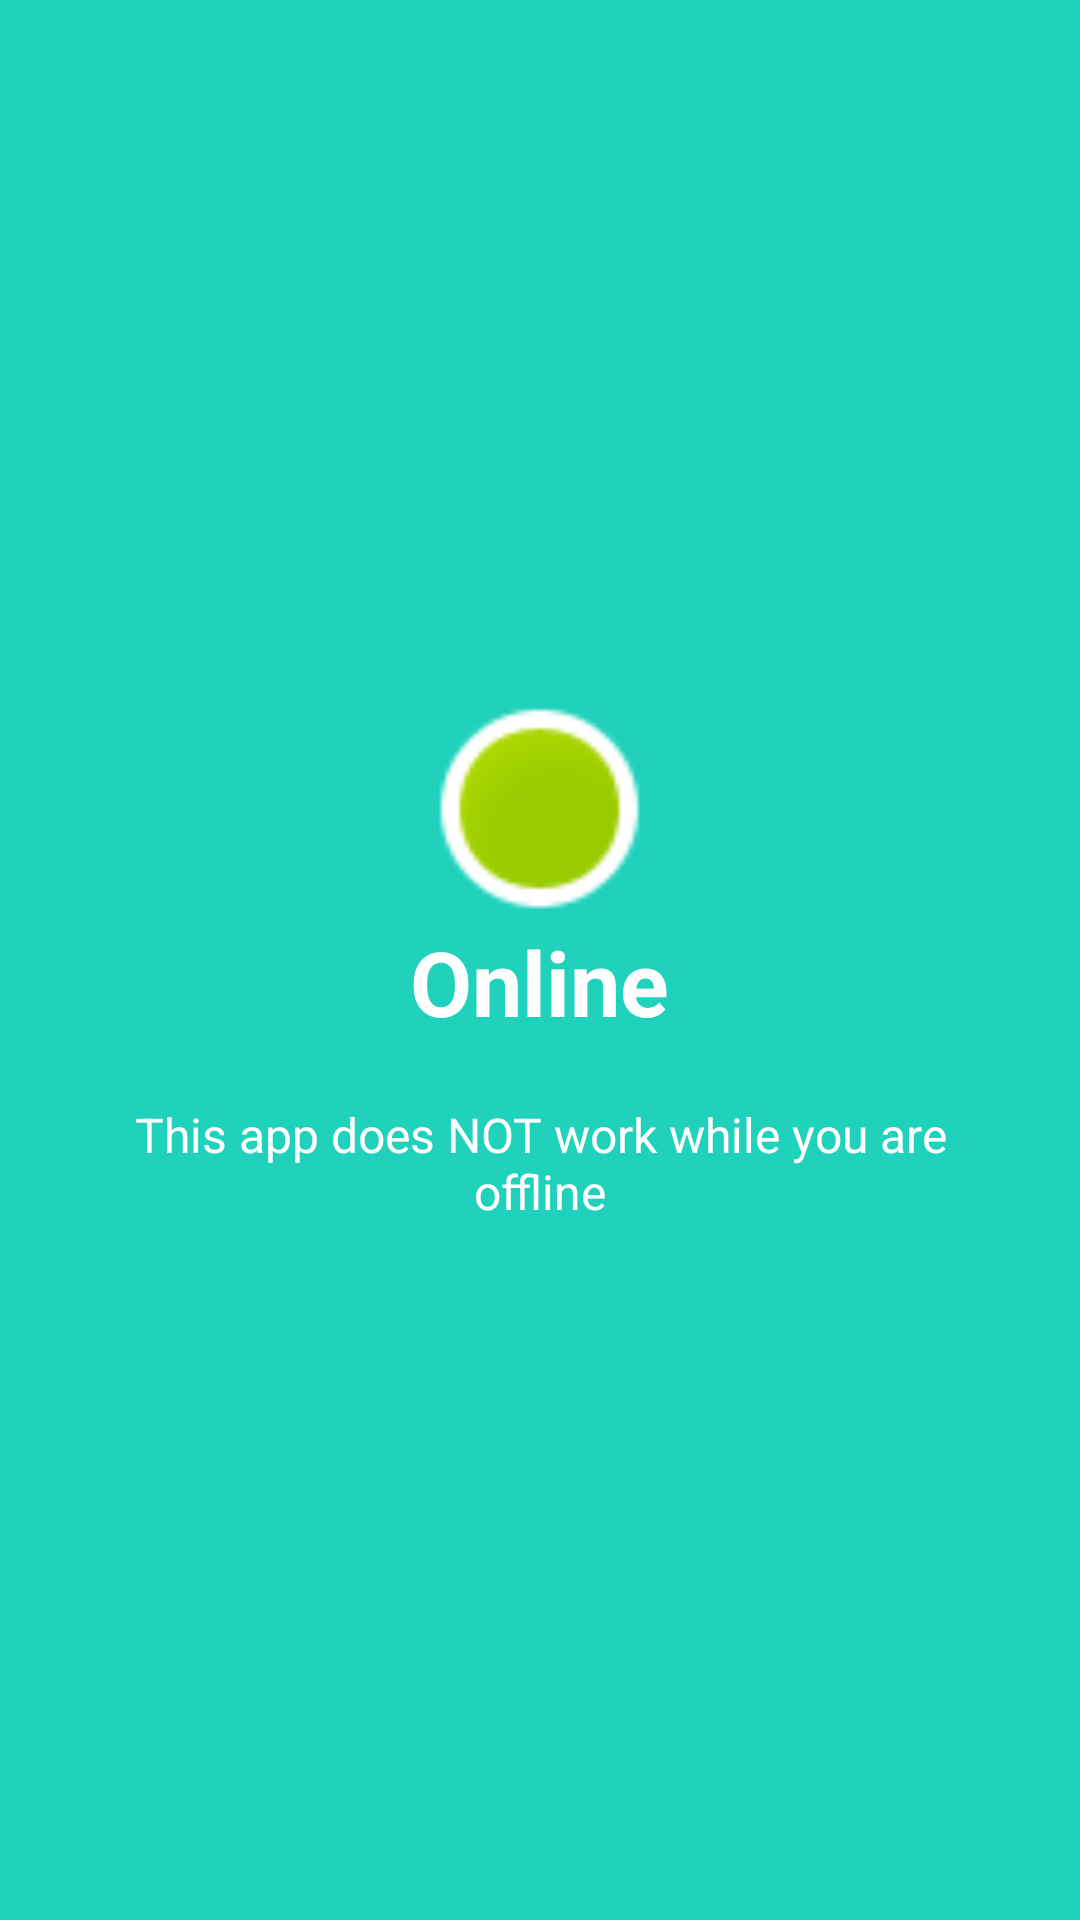

Reconstruct the res/layout file that produces this screen, plus the resources it refers to.
<!-- AndroidManifest.xml: application theme AppTheme -->
<!-- res/layout/welcome_slide2.xml -->
<?xml version="1.0" encoding="utf-8"?>
<RelativeLayout xmlns:android="http://schemas.android.com/apk/res/android"
    android:layout_width="match_parent"
    android:layout_height="match_parent"
    android:background="@color/bg_screen2">

    <LinearLayout
        android:layout_width="wrap_content"
        android:layout_height="wrap_content"
        android:layout_centerInParent="true"
        android:gravity="center_horizontal"
        android:orientation="vertical">

        <ImageView
            android:layout_width="@dimen/img_width_height"
            android:layout_height="@dimen/img_width_height"
            android:contentDescription="TODO"
            android:src="@android:drawable/presence_online" />

        <TextView
            android:layout_width="wrap_content"
            android:layout_height="wrap_content"
            android:text="Online"
            android:textColor="@android:color/white"
            android:textSize="@dimen/slide_title"
            android:gravity="center"
            android:textStyle="bold" />

        <TextView
            android:layout_width="wrap_content"
            android:layout_height="wrap_content"
            android:layout_marginTop="20dp"
            android:paddingLeft="@dimen/desc_padding"
            android:paddingRight="@dimen/desc_padding"
            android:gravity="center"
            android:text="This app does NOT work while you are offline"
            android:textAlignment="center"
            android:textColor="@android:color/white"
            android:textSize="@dimen/slide_desc" />

    </LinearLayout>

</RelativeLayout>
<!-- resources referenced by this layout -->
<resources>
  <color name="bg_screen2">#20d2bb</color>
  <dimen name="desc_padding">40dp</dimen>
  <dimen name="img_width_height">75dp</dimen>
  <dimen name="slide_desc">16dp</dimen>
  <dimen name="slide_title">30dp</dimen>
  <style name="AppTheme" parent="Theme.AppCompat.Light.NoActionBar">
          
          <item name="colorPrimary">@color/dot_light_screen3</item>
          <item name="colorPrimaryDark">@color/dot_dark_screen1</item>
          <item name="colorAccent">@color/dot_dark_screen2</item>
      </style>
  <color name="dot_light_screen3">#93c6fd</color>
  <color name="dot_dark_screen1">#426AE1</color>
  <color name="dot_dark_screen2">#14a895</color>
</resources>
